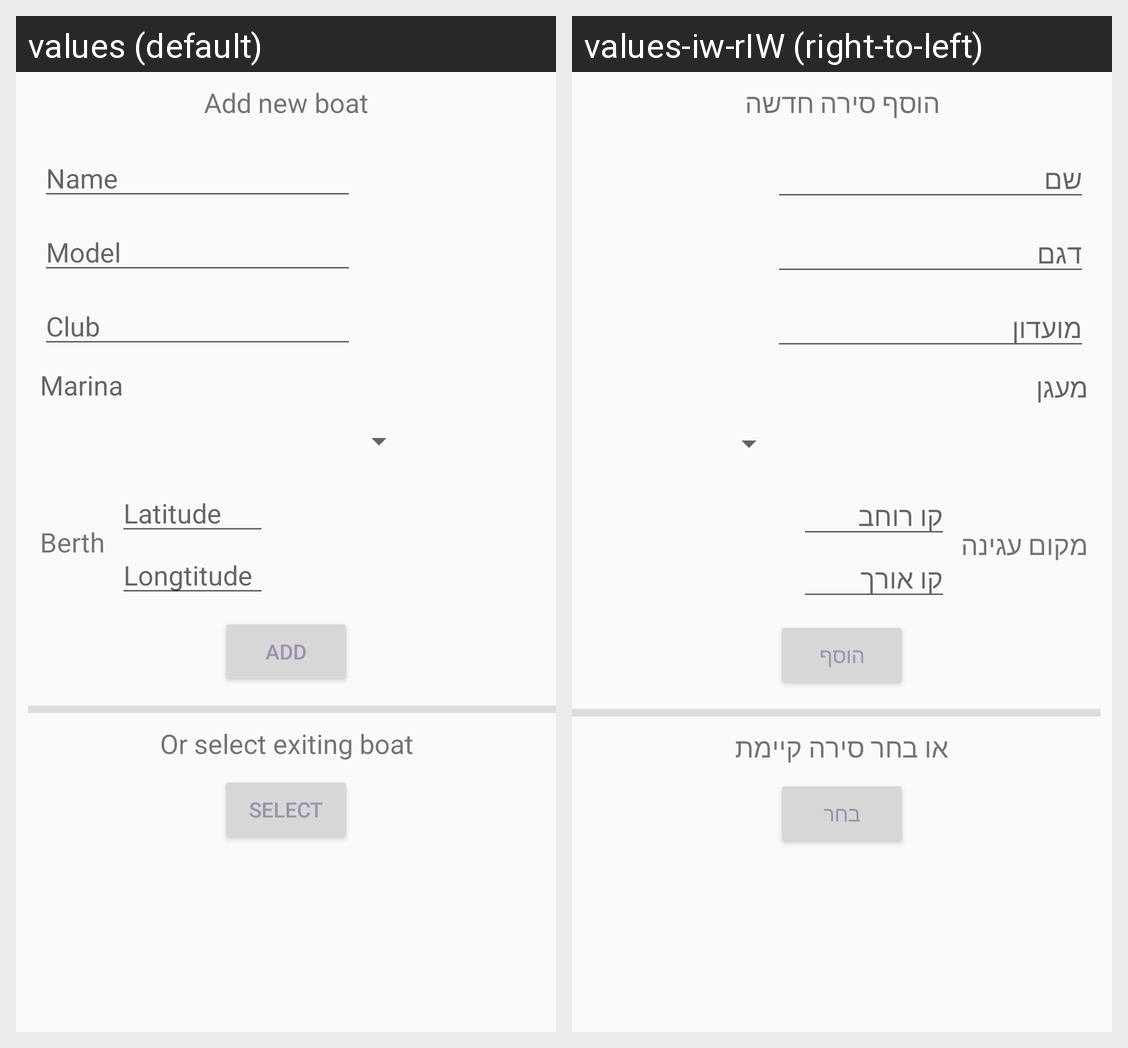

For this localized Android screen grid, give each drawn string resource with its value in every locale shown.
Android screen res/layout/activity_add_boat.xml rendered under 2 locales, left to right: values (default), values-iw-rIW (right-to-left). Device: Nexus 5 (rendered at 1080×1920; each locale shown at half size, 540×960, under a caption strip naming it); theme AppTheme.NoActionBar.
Strings drawn on this screen, with the default value and each locale's value (text and hints the layout hard-codes, and strings that could not be matched under every locale, appear in the picture but are not listed):

add_new_boat
  values: Add new boat
  values-iw-rIW: הוסף סירה חדשה

or_select_exiting_boat
  values: Or select exiting boat
  values-iw-rIW: או בחר סירה קיימת

boat_name_text
  values: Name
  values-iw-rIW: שם

boat_model_text
  values: Model
  values-iw-rIW: דגם

boat_club_text
  values: Club
  values-iw-rIW: מועדון

marina_text
  values: Marina
  values-iw-rIW: מעגן

latitude_text
  values: Latitude
  values-iw-rIW: קו רוחב

longtitude_text
  values: Longtitude
  values-iw-rIW: קו אורך

add_btn_text
  values: Add
  values-iw-rIW: הוסף

berth_text
  values: Berth
  values-iw-rIW: מקום עגינה

select
  values: Select
  values-iw-rIW: בחר
